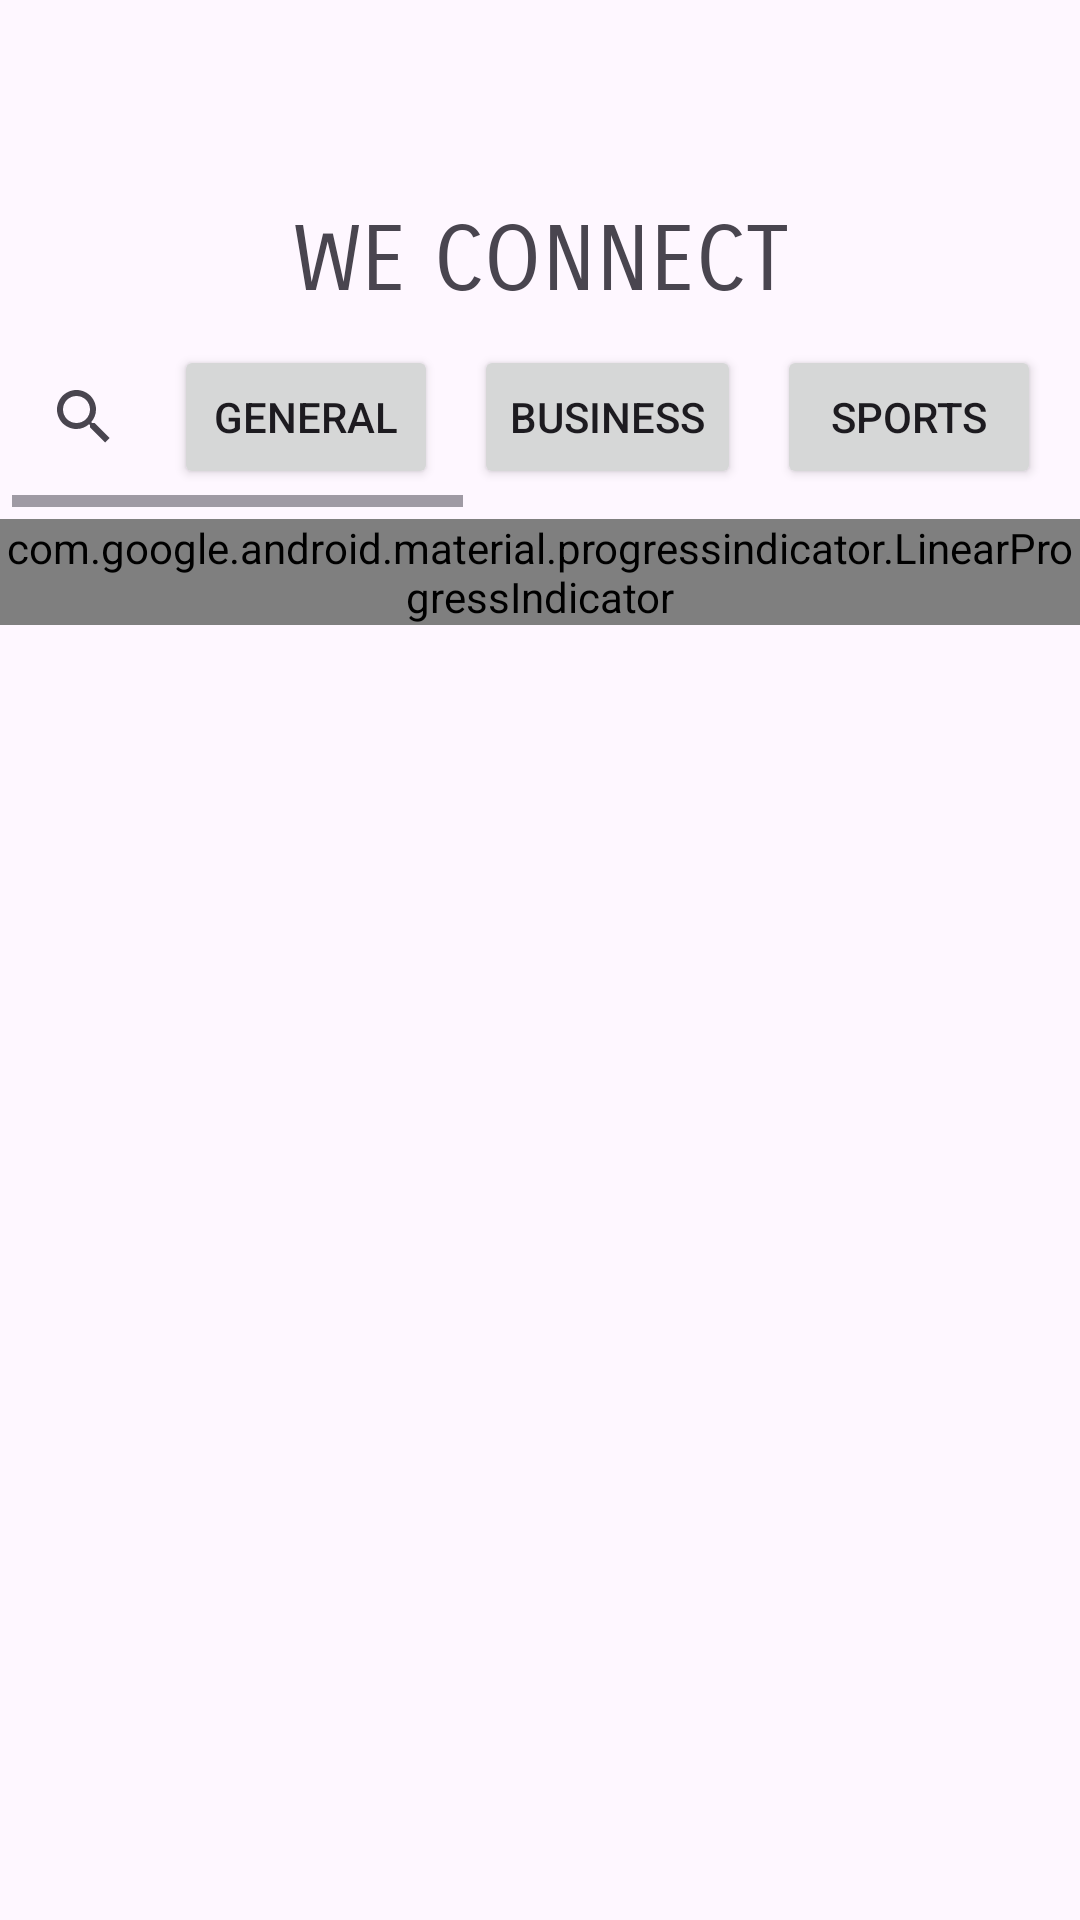

Reconstruct the res/layout file that produces this screen, plus the resources it refers to.
<!-- AndroidManifest.xml: application theme Theme.NewsNow -->
<!-- res/layout/activity_main.xml -->
<?xml version="1.0" encoding="utf-8"?>
<LinearLayout xmlns:android="http://schemas.android.com/apk/res/android"
    xmlns:app="http://schemas.android.com/apk/res-auto"
    xmlns:tools="http://schemas.android.com/tools"
    android:layout_width="match_parent"
    android:layout_height="match_parent"
    android:orientation="vertical"
    tools:context=".MainActivity">

    <androidx.appcompat.widget.Toolbar
        android:id="@+id/toolbar"
        android:layout_width="match_parent"
        android:layout_height="?attr/actionBarSize"
        android:background="?attr/colorPrimary"
        app:popupTheme="@style/ThemeOverlay.AppCompat.Light" />

    <TextView
        android:layout_width="match_parent"
        android:layout_height="wrap_content"
        android:text="WE CONNECT"
        android:gravity="center"
        android:layout_marginTop="5dp"
        android:textSize="30sp"
        android:fontFamily="sans-serif-smallcaps"
        android:textColor="@color/my_primary"
        android:id="@+id/app_title"/>

    <HorizontalScrollView
        android:layout_width="match_parent"
        android:layout_height="wrap_content"
        android:layout_margin="4dp"
        android:id="@+id/horizontal_buttons">

        <LinearLayout
            android:layout_width="match_parent"
            android:layout_height="wrap_content"
            android:orientation="horizontal">

            <androidx.appcompat.widget.SearchView
                android:layout_width="wrap_content"
                android:layout_height="wrap_content"
                app:queryHint="Search news"
                android:layout_gravity="center"
                android:id="@+id/search_view" />

            <Button
                android:layout_width="wrap_content"
                android:layout_height="wrap_content"
                android:id="@+id/btn_1"
                android:layout_margin="6dp"
                android:text="GENERAL" />

            <Button
                android:layout_width="wrap_content"
                android:layout_height="wrap_content"
                android:id="@+id/btn_2"
                android:layout_margin="6dp"
                android:text="BUSINESS" />

            <Button
                android:layout_width="wrap_content"
                android:layout_height="wrap_content"
                android:id="@+id/btn_3"
                android:layout_margin="6dp"
                android:text="SPORTS" />

            <Button
                android:layout_width="wrap_content"
                android:layout_height="wrap_content"
                android:id="@+id/btn_4"
                android:layout_margin="6dp"
                android:text="TECHNOLOGY" />

            <Button
                android:layout_width="wrap_content"
                android:layout_height="wrap_content"
                android:id="@+id/btn_5"
                android:layout_margin="6dp"
                android:text="HEALTH" />

            <Button
                android:layout_width="wrap_content"
                android:layout_height="wrap_content"
                android:id="@+id/btn_6"
                android:layout_margin="6dp"
                android:text="ENTERTAINMENT" />

            <Button
                android:layout_width="wrap_content"
                android:layout_height="wrap_content"
                android:id="@+id/btn_7"
                android:layout_margin="6dp"
                android:text="SCIENCE" />

        </LinearLayout>
    </HorizontalScrollView>

    <com.google.android.material.progressindicator.LinearProgressIndicator
        android:layout_width="match_parent"
        android:layout_height="wrap_content"
        android:indeterminate="true"
        android:id="@+id/progress_bar" />

    <androidx.recyclerview.widget.RecyclerView
        android:layout_width="match_parent"
        android:layout_height="wrap_content"
        android:id="@+id/news_recycler_view" />

</LinearLayout>
<!-- resources referenced by this layout -->
<resources>
  <style name="Theme.NewsNow" parent="Base.Theme.NewsNow" />
  <style name="Base.Theme.NewsNow" parent="Theme.Material3.DayNight.NoActionBar">
          <item name="colorPrimary">@color/my_primary</item>
          <item name="colorPrimaryVariant">@color/my_primary</item>
          <item name="colorOnPrimary">@color/white</item>
          <item name="colorSecondary">@color/my_secondary</item>
          <item name="colorSecondaryVariant">@color/teal_700</item>
          <item name="colorOnSecondary">@color/black</item>
          
          <item name="android:statusBarColor">@color/my_primary</item>
          
      </style>
  <!-- not gathered from this repository: default colours our renderer supplied (Android Studio template values) -->
  <color name="teal_700">#FF018786</color>
  <color name="black">#FF000000</color>
  <color name="white">#FFFFFFFF</color>
</resources>
